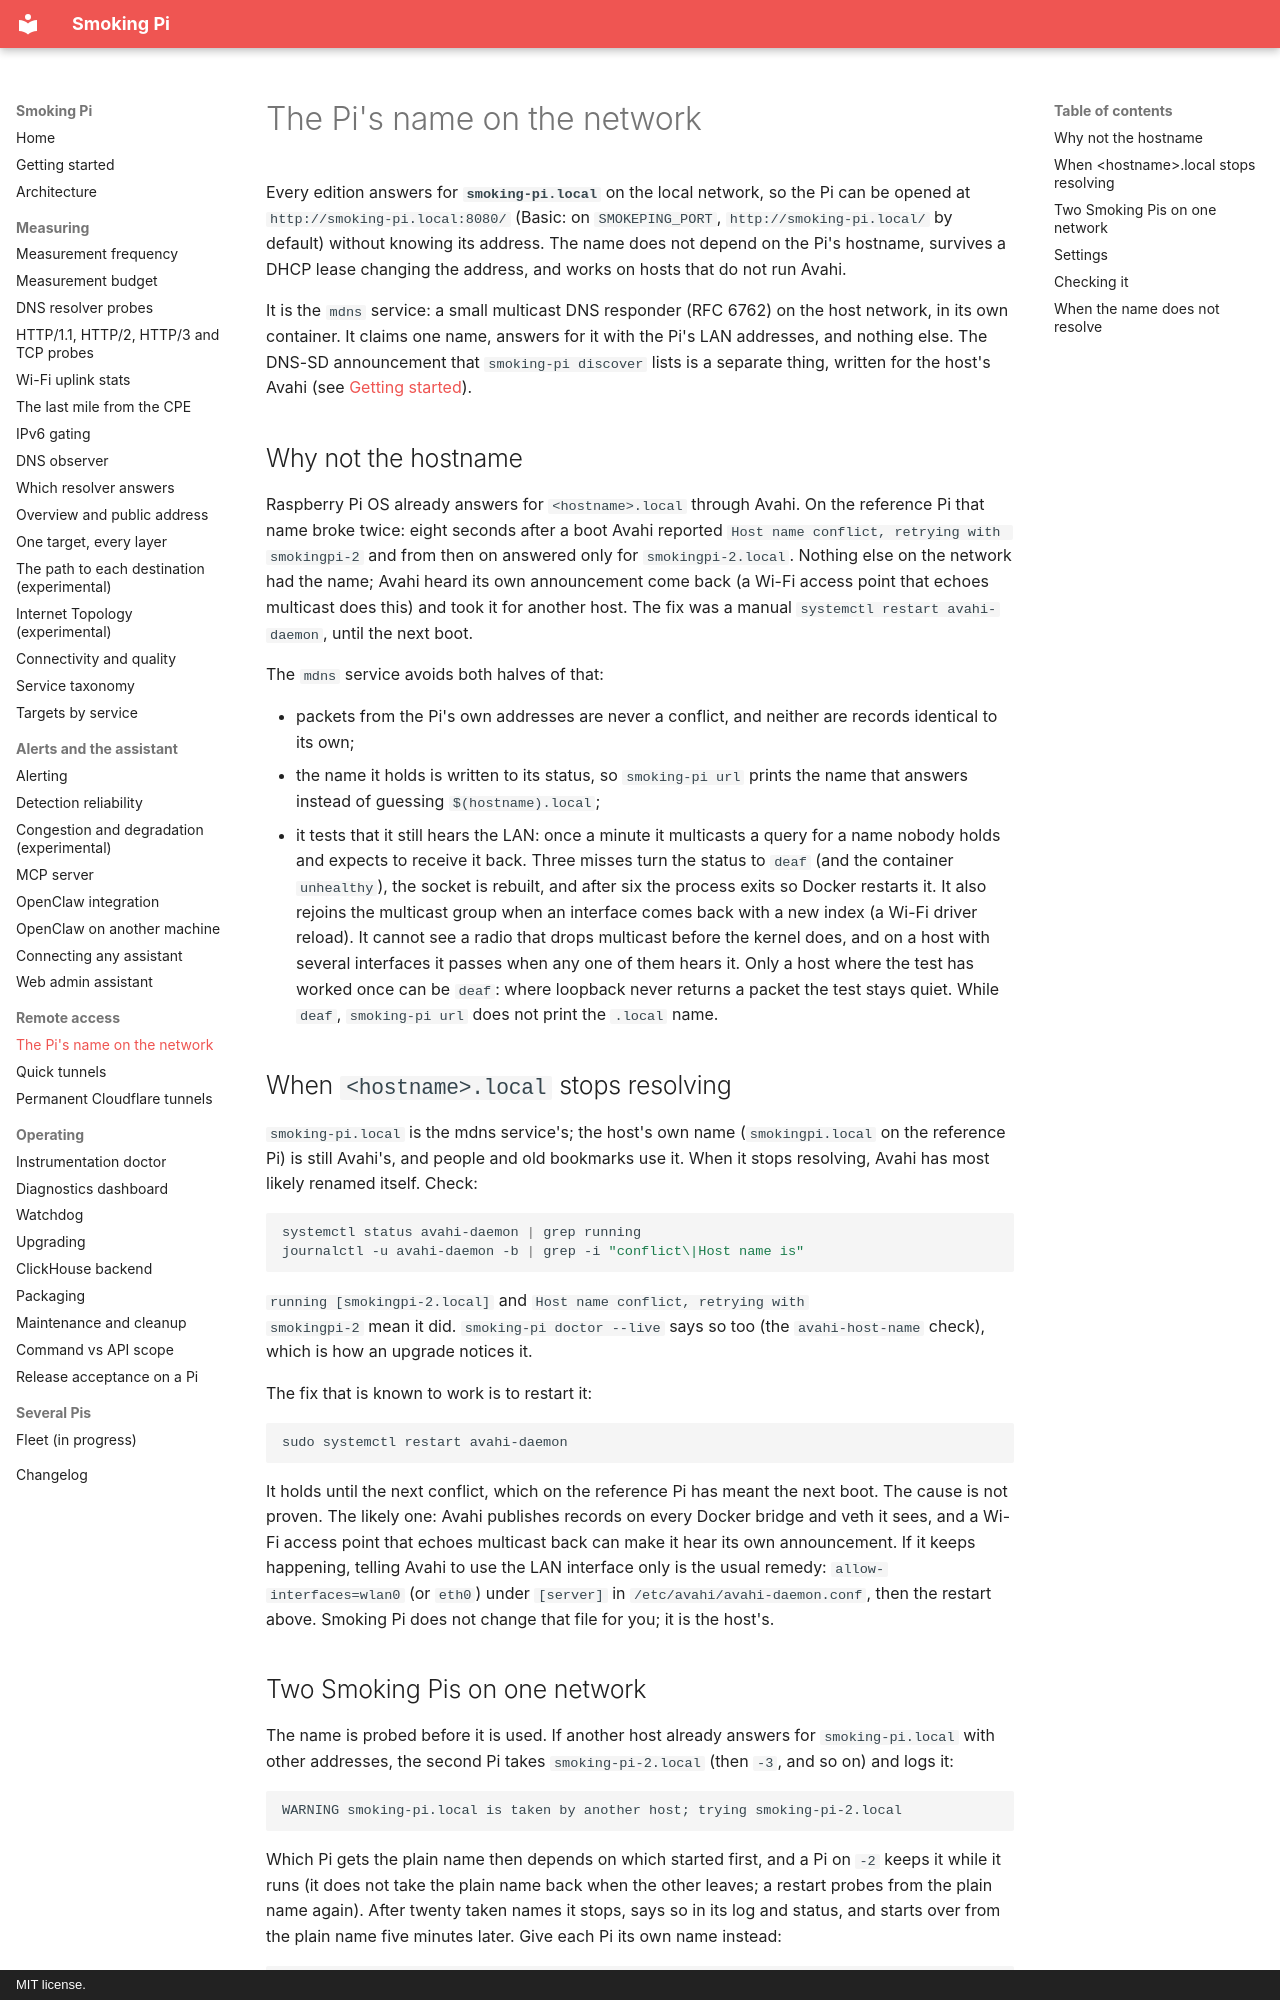

repository: estcarisimo/smoking-pi · page: mdns/index.html · generator: mkdocs · copyright: MIT license.

# The Pi's name on the network

Every edition answers for **`smoking-pi.local`** on the local network, so
the Pi can be opened at `http://smoking-pi.local:8080/` (Basic: on
`SMOKEPING_PORT`, `http://smoking-pi.local/` by default) without knowing
its address. The name does not
depend on the Pi's hostname, survives a DHCP lease changing the address,
and works on hosts that do not run Avahi.

It is the `mdns` service: a small multicast DNS responder (RFC 6762) on
the host network, in its own container. It claims one name, answers for
it with the Pi's LAN addresses, and nothing else. The DNS-SD announcement
that `smoking-pi discover` lists is a separate thing, written for the
host's Avahi (see [Getting started](getting-started.md)).

## Why not the hostname

Raspberry Pi OS already answers for `<hostname>.local` through Avahi. On
the reference Pi that name broke twice: eight seconds after a boot Avahi
reported `Host name conflict, retrying with smokingpi-2` and from then on
answered only for `smokingpi-2.local`. Nothing else on the network had the
name; Avahi heard its own announcement come back (a Wi-Fi access point
that echoes multicast does this) and took it for another host. The fix
was a manual `systemctl restart avahi-daemon`, until the next boot.

The `mdns` service avoids both halves of that:

- packets from the Pi's own addresses are never a conflict, and neither
  are records identical to its own;
- the name it holds is written to its status, so `smoking-pi url` prints
  the name that answers instead of guessing `$(hostname).local`;
- it tests that it still hears the LAN: once a minute it multicasts a query
  for a name nobody holds and expects to receive it back. Three misses turn
  the status to `deaf` (and the container `unhealthy`), the socket is
  rebuilt, and after six the process exits so Docker restarts it. It also
  rejoins the multicast group when an interface comes back with a new index
  (a Wi-Fi driver reload). It cannot see a radio that drops multicast before
  the kernel does, and on a host with several interfaces it passes when
  any one of them hears it. Only a host where the test has worked once can
  be `deaf`: where loopback never returns a packet the test stays quiet.
  While `deaf`, `smoking-pi url` does not print the `.local` name.

## When `<hostname>.local` stops resolving

`smoking-pi.local` is the mdns service's; the host's own name
(`smokingpi.local` on the reference Pi) is still Avahi's, and people and
old bookmarks use it. When it stops resolving, Avahi has most likely
renamed itself. Check:

```bash
systemctl status avahi-daemon | grep running
journalctl -u avahi-daemon -b | grep -i "conflict\|Host name is"
```

`running [smokingpi-2.local]` and `Host name conflict, retrying with
smokingpi-2` mean it did. `smoking-pi doctor --live` says so too
(the `avahi-host-name` check), which is how an upgrade notices it.

The fix that is known to work is to restart it:

```bash
sudo systemctl restart avahi-daemon
```

It holds until the next conflict, which on the reference Pi has meant
the next boot. The cause is not proven. The likely one: Avahi publishes
records on every Docker bridge and veth it sees, and a Wi-Fi access point
that echoes multicast back can make it hear its own announcement. If it keeps
happening, telling Avahi to use the LAN interface only is the usual
remedy: `allow-interfaces=wlan0` (or `eth0`) under `[server]` in
`/etc/avahi/avahi-daemon.conf`, then the restart above. Smoking Pi does
not change that file for you; it is the host's.
